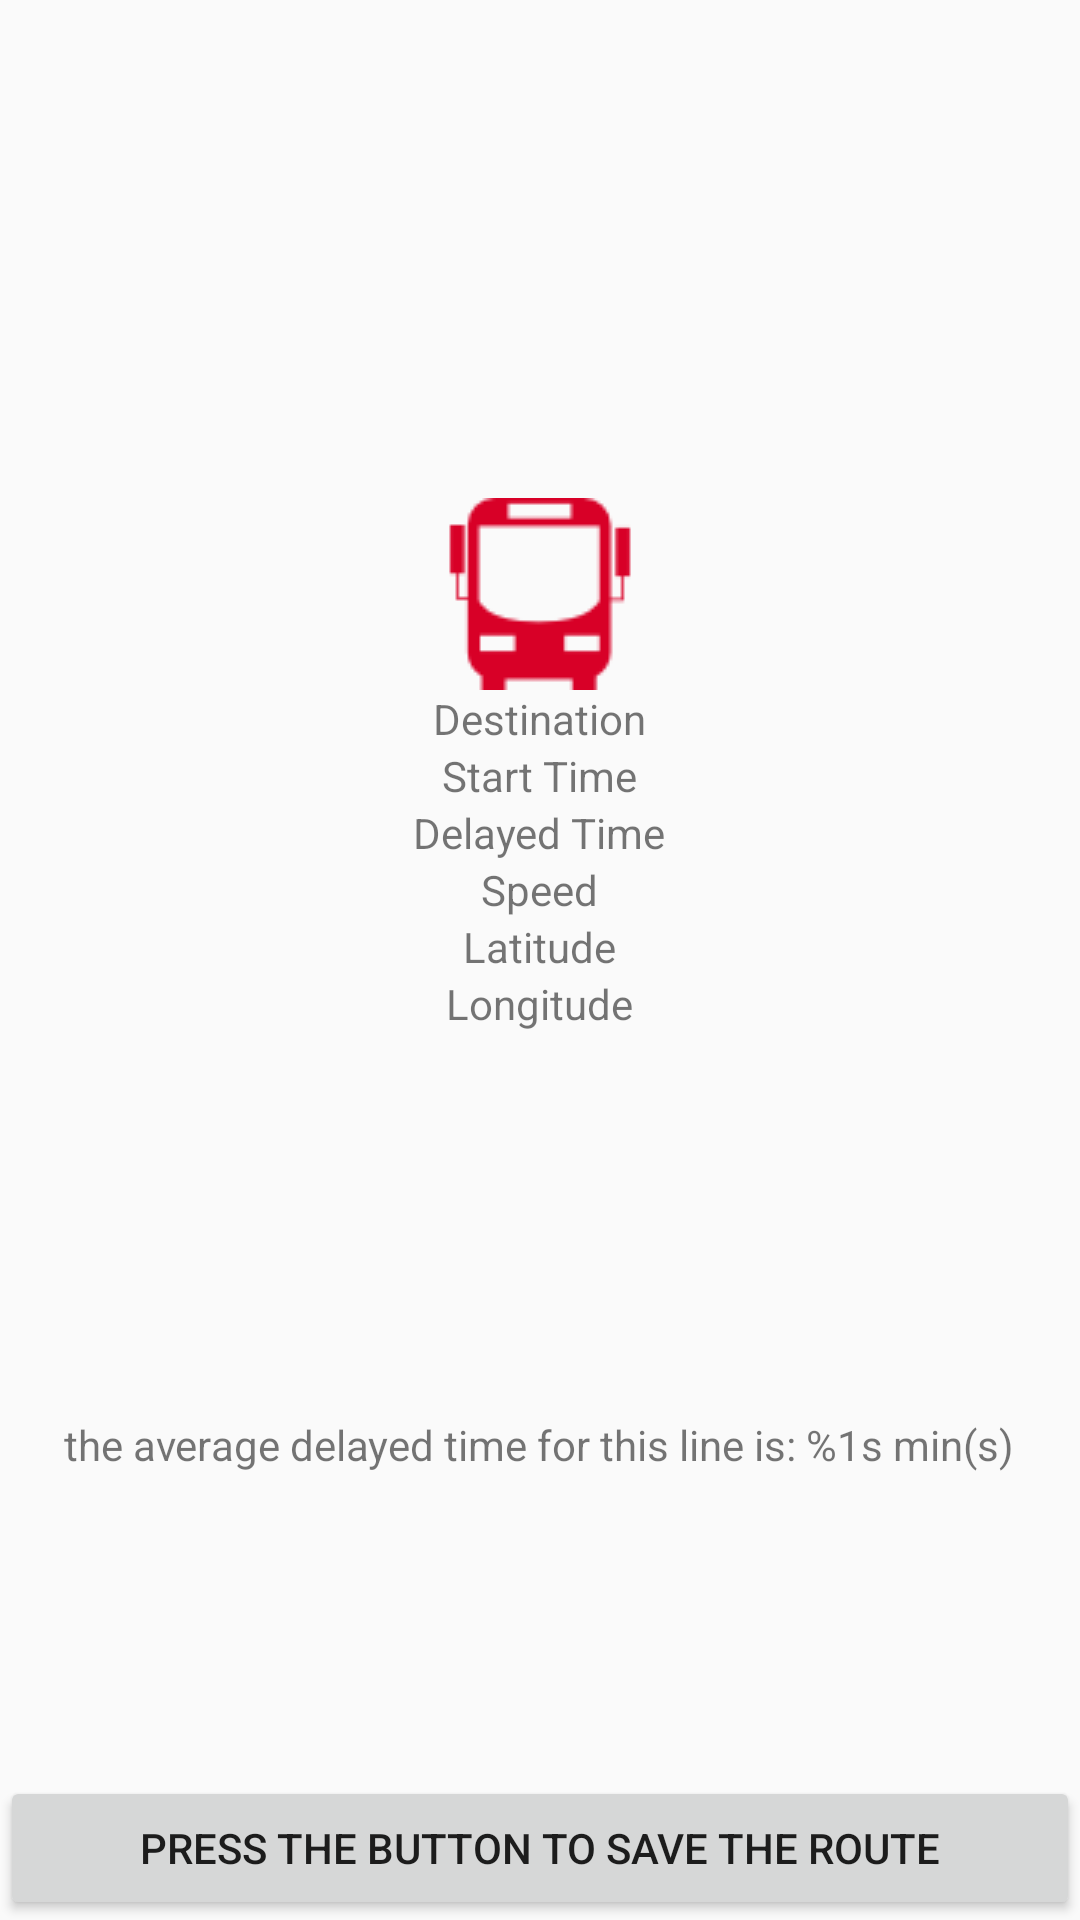

The Android layout XML behind this screen, and the referenced resources:
<!-- AndroidManifest.xml: application theme Theme.AppCompat.Light.NoActionBar -->
<!-- res/layout/activity_octranspo_fragment.xml -->
<?xml version="1.0" encoding="utf-8"?>
<RelativeLayout xmlns:android="http://schemas.android.com/apk/res/android"
    xmlns:tools="http://schemas.android.com/tools"
    android:layout_width="fill_parent"
    android:layout_height="fill_parent"
    android:orientation="vertical"
    tools:context=".OCTranspo.BusFragmentDetails">

  <ImageView
      android:id="@+id/OCTranspoBusDetailsImageView"
      android:layout_width="wrap_content"
      android:layout_height="wrap_content"
      android:layout_alignParentTop="true"
      android:layout_centerHorizontal="true"
      android:layout_marginTop="166dp"
      android:src="@drawable/bus" />

  <TextView
      android:id="@+id/OCTranspoDestination"
      android:layout_width="wrap_content"
      android:layout_height="wrap_content"
      android:layout_below="@id/OCTranspoBusDetailsImageView"
      android:layout_centerHorizontal="true"
      android:text="@string/OCTranspoDestinationString" />

  <TextView
      android:id="@+id/OCTranspoLatitude"
      android:layout_width="wrap_content"
      android:layout_height="wrap_content"
      android:layout_below="@+id/OCTRanspoSpeed"
      android:layout_centerHorizontal="true"
      android:text="@string/OCTranspoLatitudeString"/>

  <TextView
      android:id="@+id/OCTranspoLongitude"
      android:layout_width="wrap_content"
      android:layout_height="wrap_content"
      android:layout_below="@+id/OCTranspoLatitude"
      android:layout_centerHorizontal="true"
      android:text="@string/OCTranspoLongitudeString" />

  <TextView
      android:id="@+id/OCTRanspoSpeed"
      android:layout_width="wrap_content"
      android:layout_height="wrap_content"
      android:layout_below="@+id/OCTranspoLateTime"
      android:layout_centerHorizontal="true"
      android:text="@string/OCTranspoSpeedString" />

  <TextView
      android:id="@+id/OCTranspoStartTime"
      android:layout_width="wrap_content"
      android:layout_height="wrap_content"
      android:layout_below="@+id/OCTranspoDestination"
      android:layout_centerHorizontal="true"
      android:text="@string/OCTranspoStartString" />

  <TextView
      android:id="@+id/OCTranspoLateTime"
      android:layout_width="wrap_content"
      android:layout_height="wrap_content"
      android:layout_below="@+id/OCTranspoStartTime"
      android:layout_centerHorizontal="true"
      android:text="@string/OCTranspoDelayedString" />

  <Button
      android:id="@+id/OCTranspoSaveButton"
      android:layout_width="match_parent"
      android:layout_height="wrap_content"
      android:layout_alignParentBottom="true"
      android:text="@string/OCTranspoSaveString" />

  <TextView
      android:id="@+id/averageDelayedTime"
      android:layout_width="wrap_content"
      android:layout_height="wrap_content"
      android:layout_alignParentBottom="true"
      android:layout_centerHorizontal="true"
      android:layout_marginBottom="149dp"
      android:text="@string/averagedelayedtime" />

</RelativeLayout>
<!-- resources referenced by this layout -->
<resources>
  <!-- drawable bus: png bitmap (drawable, 1207 bytes) -->
  <string name="OCTranspoDelayedString">Delayed Time</string>
  <string name="OCTranspoDestinationString">Destination</string>
  <string name="OCTranspoLatitudeString">Latitude</string>
  <string name="OCTranspoLongitudeString">Longitude</string>
  <string name="OCTranspoSaveString">Press the button to save the route</string>
  <string name="OCTranspoSpeedString">Speed</string>
  <string name="OCTranspoStartString">Start Time</string>
  <string name="averagedelayedtime">the average delayed time for this line is: %1s min(s)</string>
</resources>
